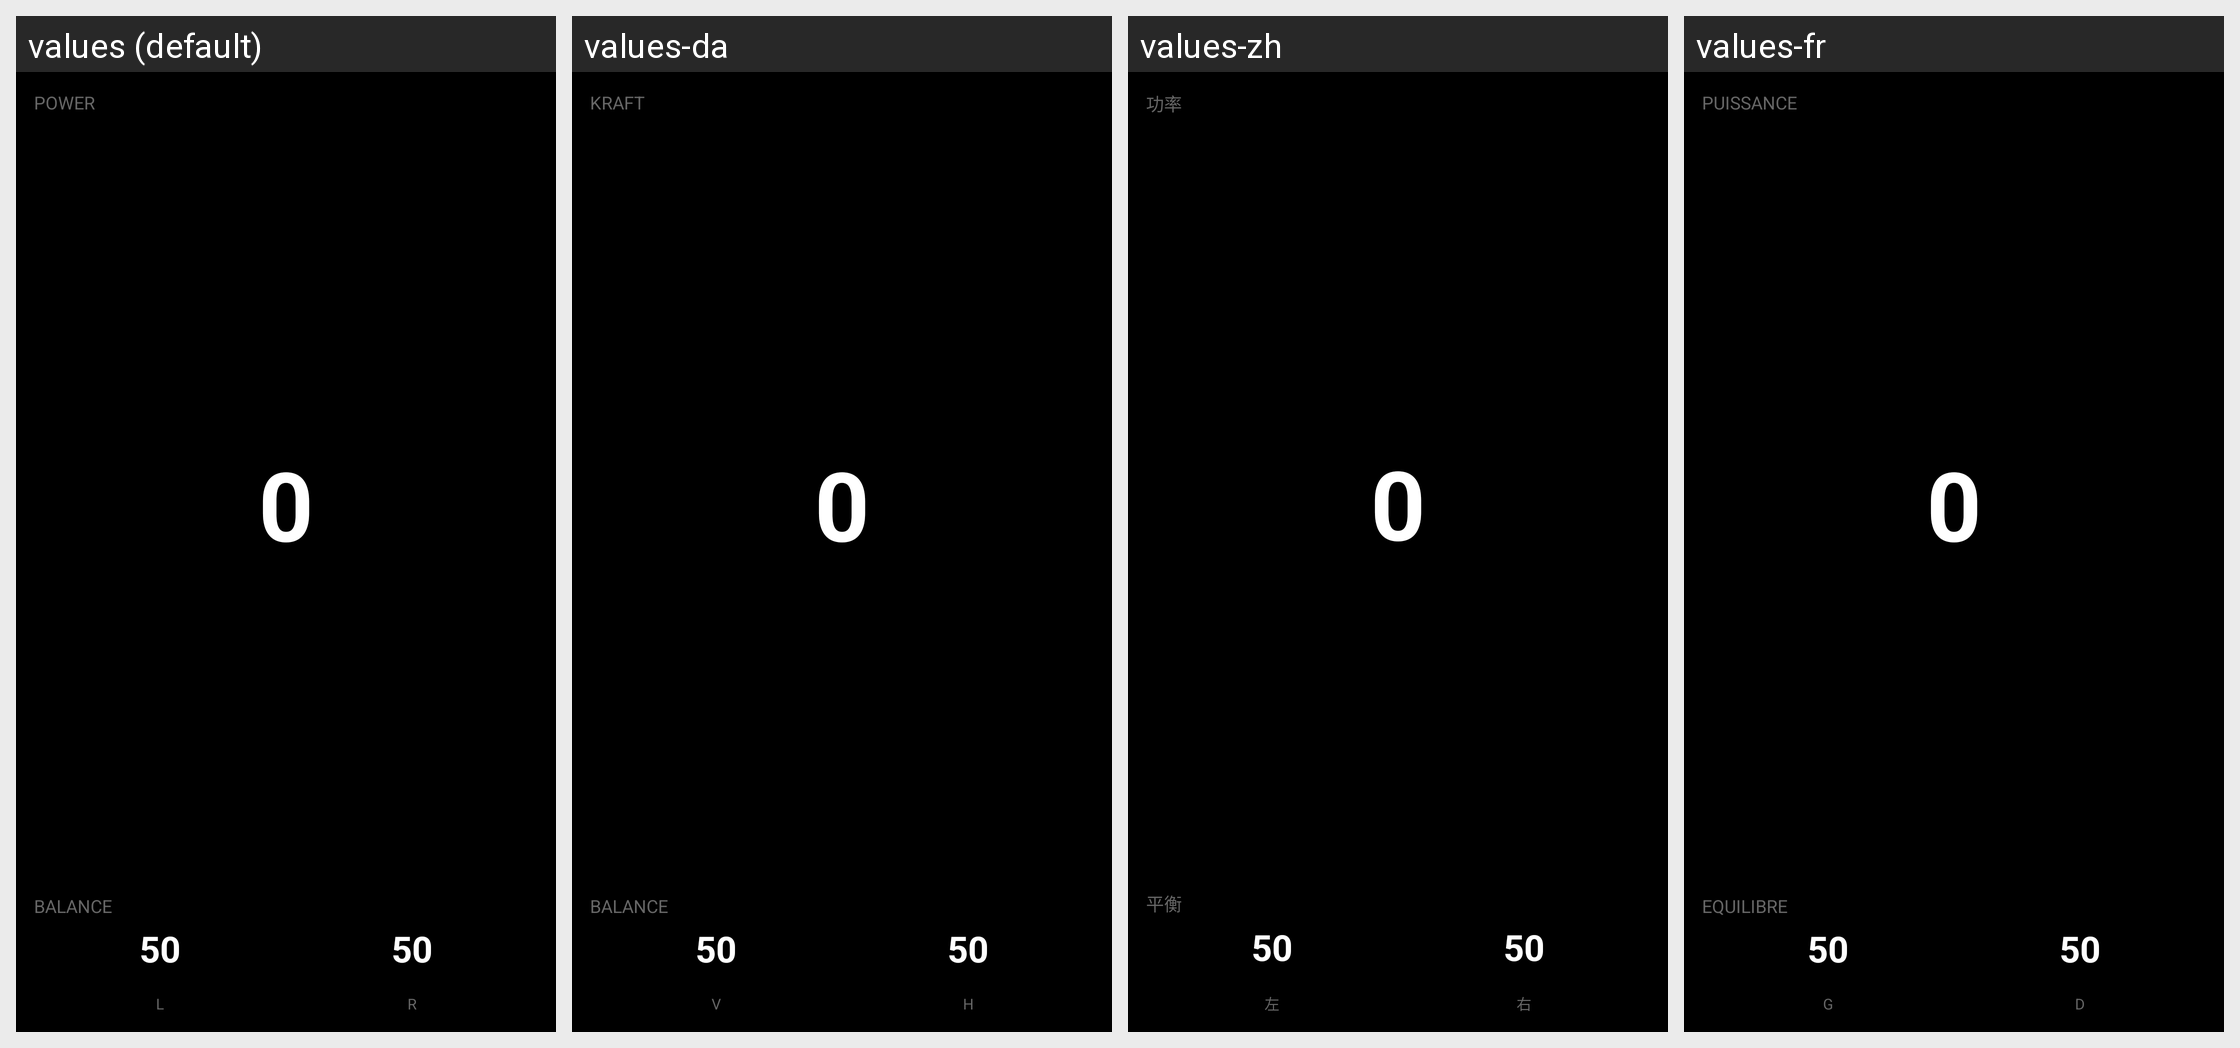

The Android screen above is rendered under several locales of the same app. Produce the string resources it draws, with the default and per-locale values.
Android screen res/layout/datatype_power_balance.xml rendered under 4 locales, left to right: values (default), values-da, values-zh, values-fr. Device: Nexus 5 (rendered at 1080×1920; each locale shown at half size, 540×960, under a caption strip naming it); theme Theme.KPedal.
Other locales in the repository, not shown: values-ar, values-de, values-es, values-he, values-it, values-ja, values-ko, values-nl, values-pl, values-pt, values-ru, values-sv, values-uk.
Strings drawn on this screen, with the default value and each locale's value (text and hints the layout hard-codes, and strings that could not be matched under every locale, appear in the picture but are not listed):

power
  values: POWER
  values-da: KRAFT
  values-zh: 功率
  values-fr: PUISSANCE

balance
  values: BALANCE
  values-da: BALANCE
  values-zh: 平衡
  values-fr: EQUILIBRE

left
  values: L
  values-da: V
  values-zh: 左
  values-fr: G

right
  values: R
  values-da: H
  values-zh: 右
  values-fr: D
